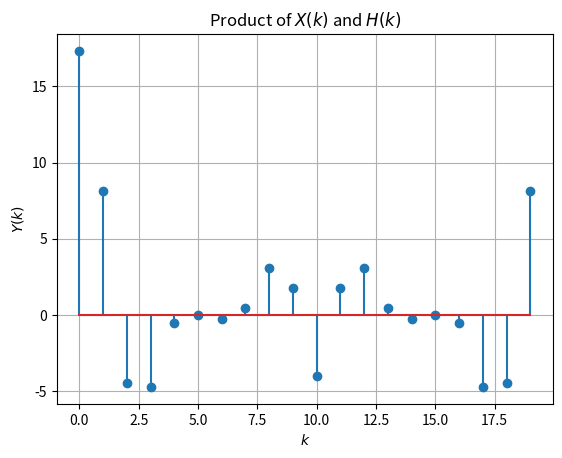

Source code (Python):
import numpy as np
import matplotlib.pyplot as plt
import scipy

N = 20

def x(n):
    if n < 0 or n > 5:
        return 0
    elif n < 4:
        return n + 1
    else:
        return 6 - n

def delta(n):
    if n == 0:
        return 1
    else:
        return 0

def h(n):
    if n == 0:
        return 1
    elif n > 0:
        return delta(n) + delta(n-2) - 0.5*h(n-1)
    else:
        return 2*(delta(n+1) + delta(n-1) - h(n+1))

def DFT(k, inp):
    ksum = 0
    for n in range(N):
        ksum += inp(n) * np.exp(-2j * np.pi * k * n / N)
    return ksum

K = np.linspace(0, N-1, N)
plt.stem(K, np.real(DFT(K, x) * DFT(K, h)))
plt.title('Product of $X(k)$ and $H(k)$')
plt.ylabel('$Y(k)$')
plt.xlabel('$k$')
plt.grid()
plt.show()